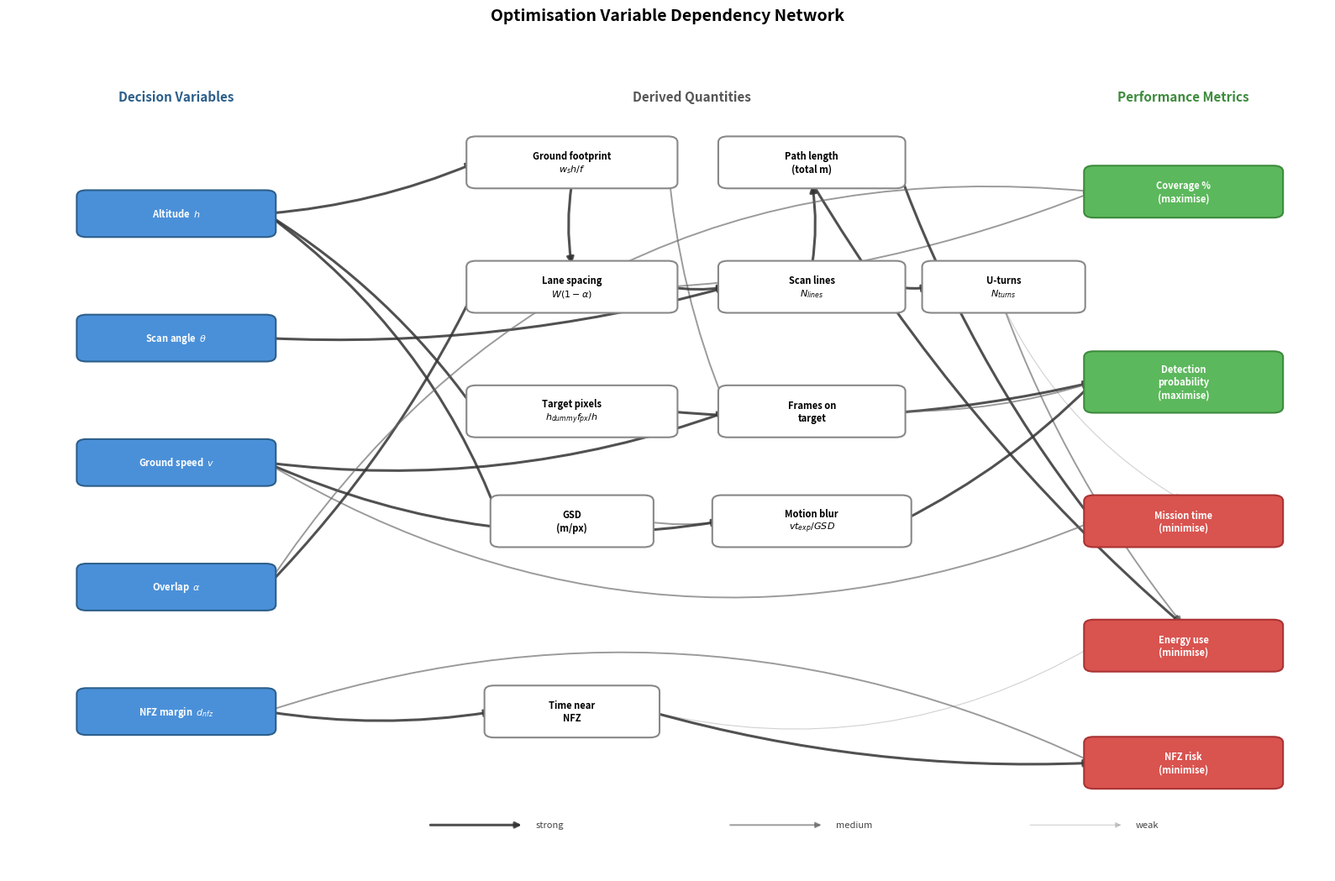

Source code (Python):
"""
Optimization variable dependency/influence network diagram.
Shows how decision variables flow through derived quantities to performance metrics.
"""
import matplotlib
matplotlib.use('Agg')
import matplotlib.pyplot as plt
import matplotlib.patches as mpatches
from matplotlib.patches import FancyBboxPatch, FancyArrowPatch
import numpy as np

fig, ax = plt.subplots(1, 1, figsize=(16, 11))
ax.set_xlim(-0.5, 10.5)
ax.set_ylim(-0.5, 10.5)
ax.axis('off')

# ── Colours ──────────────────────────────────────────────────────────────
COL_INPUT  = '#4A90D9'   # blue
COL_MID    = '#FFFFFF'   # white
COL_GOOD   = '#5CB85C'   # green  (maximise)
COL_BAD    = '#D9534F'   # red    (minimise)
EDGE_INPUT = '#2C5F8A'
EDGE_MID   = '#888888'
TEXT_INPUT  = 'white'
TEXT_MID    = 'black'
TEXT_OUT    = 'white'

# ── Node specs: (x, y, label, colour, edge_colour, text_colour, w, h) ───
nodes = {}

def add(key, x, y, label, col, ecol, tcol, w=1.4, h=0.48):
    nodes[key] = dict(x=x, y=y, label=label, col=col, ecol=ecol, tcol=tcol, w=w, h=h)

# --- Decision variables (left column, x≈0.8) ---
add('h',     0.9, 8.5, 'Altitude  $h$',         COL_INPUT, EDGE_INPUT, TEXT_INPUT, 1.5)
add('theta', 0.9, 6.8, 'Scan angle  $\\theta$',  COL_INPUT, EDGE_INPUT, TEXT_INPUT, 1.5)
add('v',     0.9, 5.1, 'Ground speed  $v$',      COL_INPUT, EDGE_INPUT, TEXT_INPUT, 1.5)
add('alpha', 0.9, 3.4, 'Overlap  $\\alpha$',      COL_INPUT, EDGE_INPUT, TEXT_INPUT, 1.5)
add('dnfz',  0.9, 1.7, 'NFZ margin  $d_{nfz}$',  COL_INPUT, EDGE_INPUT, TEXT_INPUT, 1.5)

# --- Derived quantities (middle columns, x≈4–6) ---
add('footprint', 4.2, 9.2, 'Ground footprint\n$w_s h / f$',       COL_MID, EDGE_MID, TEXT_MID, 1.6, 0.55)
add('lane_sp',   4.2, 7.5, 'Lane spacing\n$W(1-\\alpha)$',        COL_MID, EDGE_MID, TEXT_MID, 1.6, 0.55)
add('scan_n',    6.2, 7.5, 'Scan lines\n$N_{lines}$',             COL_MID, EDGE_MID, TEXT_MID, 1.4, 0.55)
add('tgt_px',    4.2, 5.8, 'Target pixels\n$h_{dummy} f_{px}/h$', COL_MID, EDGE_MID, TEXT_MID, 1.6, 0.55)
add('gsd',       4.2, 4.3, 'GSD\n(m/px)',                         COL_MID, EDGE_MID, TEXT_MID, 1.2, 0.55)
add('frames',    6.2, 5.8, 'Frames on\ntarget',                   COL_MID, EDGE_MID, TEXT_MID, 1.4, 0.55)
add('blur',      6.2, 4.3, 'Motion blur\n$v t_{exp}/GSD$',        COL_MID, EDGE_MID, TEXT_MID, 1.5, 0.55)
add('path_l',    6.2, 9.2, 'Path length\n(total m)',              COL_MID, EDGE_MID, TEXT_MID, 1.4, 0.55)
add('uturns',    7.8, 7.5, 'U-turns\n$N_{turns}$',                COL_MID, EDGE_MID, TEXT_MID, 1.2, 0.55)
add('tnfz',      4.2, 1.7, 'Time near\nNFZ',                      COL_MID, EDGE_MID, TEXT_MID, 1.3, 0.55)

# --- Performance metrics (right column, x≈9.3) ---
add('coverage',  9.3, 8.8, 'Coverage %\n(maximise)',     COL_GOOD, '#3D8B3D', TEXT_OUT, 1.5, 0.55)
add('det_prob',  9.3, 6.2, 'Detection\nprobability\n(maximise)', COL_GOOD, '#3D8B3D', TEXT_OUT, 1.5, 0.68)
add('time_m',    9.3, 4.3, 'Mission time\n(minimise)',   COL_BAD,  '#A33', TEXT_OUT, 1.5, 0.55)
add('energy',    9.3, 2.6, 'Energy use\n(minimise)',     COL_BAD,  '#A33', TEXT_OUT, 1.5, 0.55)
add('nfz_risk',  9.3, 1.0, 'NFZ risk\n(minimise)',      COL_BAD,  '#A33', TEXT_OUT, 1.5, 0.55)

# ── Draw nodes ───────────────────────────────────────────────────────────
for k, n in nodes.items():
    box = FancyBboxPatch(
        (n['x'] - n['w']/2, n['y'] - n['h']/2), n['w'], n['h'],
        boxstyle="round,pad=0.08", facecolor=n['col'],
        edgecolor=n['ecol'], linewidth=1.5, zorder=3
    )
    ax.add_patch(box)
    ax.text(n['x'], n['y'], n['label'], ha='center', va='center',
            fontsize=8, color=n['tcol'], fontweight='bold', zorder=4)

# ── Edges: (from, to, strength) ─────────────────────────────────────────
#   strength: 'strong' (thick, dark), 'medium', 'weak' (thin, light)
edges = [
    # h chains
    ('h', 'footprint', 'strong'),
    ('h', 'tgt_px',    'strong'),
    ('h', 'gsd',       'strong'),

    # footprint chains
    ('footprint', 'lane_sp',  'strong'),
    ('footprint', 'frames',   'medium'),

    # lane spacing chains
    ('lane_sp', 'scan_n',    'strong'),
    ('lane_sp', 'coverage',  'medium'),

    # scan lines
    ('scan_n', 'path_l',    'strong'),
    ('scan_n', 'uturns',    'strong'),

    # path length
    ('path_l', 'time_m',    'strong'),
    ('path_l', 'energy',    'strong'),

    # U-turns
    ('uturns', 'energy',    'medium'),
    ('uturns', 'time_m',    'weak'),

    # target pixels → detection
    ('tgt_px', 'det_prob',  'strong'),

    # GSD → blur
    ('gsd', 'blur',         'medium'),

    # blur → detection
    ('blur', 'det_prob',    'strong'),

    # frames → detection
    ('frames', 'det_prob',  'medium'),

    # v chains
    ('v', 'frames',   'strong'),
    ('v', 'blur',     'strong'),
    ('v', 'time_m',   'medium'),

    # theta
    ('theta', 'scan_n',  'strong'),

    # alpha
    ('alpha', 'lane_sp',  'strong'),
    ('alpha', 'coverage', 'medium'),

    # d_nfz
    ('dnfz', 'tnfz',     'strong'),
    ('tnfz', 'energy',   'weak'),
    ('tnfz', 'nfz_risk', 'strong'),
    ('dnfz', 'nfz_risk', 'medium'),
]

# Style map
style_map = {
    'strong': dict(lw=2.2, color='#333333', alpha=0.85),
    'medium': dict(lw=1.4, color='#666666', alpha=0.65),
    'weak':   dict(lw=0.8, color='#999999', alpha=0.45),
}

def node_border(key, side):
    """Return connection point on the node border."""
    n = nodes[key]
    cx, cy = n['x'], n['y']
    hw, hh = n['w']/2, n['h']/2
    if side == 'r':
        return cx + hw, cy
    elif side == 'l':
        return cx - hw, cy
    elif side == 't':
        return cx, cy + hh
    elif side == 'b':
        return cx, cy - hh
    return cx, cy

def pick_sides(k1, k2):
    """Choose which side of each box to connect from/to."""
    n1, n2 = nodes[k1], nodes[k2]
    dx = n2['x'] - n1['x']
    dy = n2['y'] - n1['y']
    # Mostly horizontal
    if abs(dx) > abs(dy) * 0.5:
        s1 = 'r' if dx > 0 else 'l'
        s2 = 'l' if dx > 0 else 'r'
    else:
        s1 = 't' if dy > 0 else 'b'
        s2 = 'b' if dy > 0 else 't'
    return s1, s2

# Custom curvature overrides for long/crossing edges
custom_rad = {
    ('v', 'time_m'):    0.25,
    ('v', 'blur'):      0.15,
    ('v', 'frames'):    0.12,
    ('h', 'gsd'):       -0.15,
    ('h', 'tgt_px'):    -0.10,
    ('dnfz', 'nfz_risk'): -0.20,
    ('tnfz', 'energy'):  0.20,
    ('alpha', 'coverage'): -0.30,
    ('uturns', 'time_m'): 0.15,
}

for src, dst, strength in edges:
    s = style_map[strength]
    s1, s2 = pick_sides(src, dst)
    x1, y1 = node_border(src, s1)
    x2, y2 = node_border(dst, s2)

    rad = custom_rad.get((src, dst), 0.08)

    arrow = FancyArrowPatch(
        (x1, y1), (x2, y2),
        arrowstyle='-|>',
        mutation_scale=12,
        linewidth=s['lw'],
        color=s['color'],
        alpha=s['alpha'],
        connectionstyle=f'arc3,rad={rad}',
        zorder=2,
        shrinkA=2, shrinkB=2,
    )
    ax.add_patch(arrow)

# ── Column headers ───────────────────────────────────────────────────────
ax.text(0.9, 10.1, 'Decision Variables', ha='center', va='center',
        fontsize=11, fontweight='bold', color=EDGE_INPUT)
ax.text(5.2, 10.1, 'Derived Quantities', ha='center', va='center',
        fontsize=11, fontweight='bold', color='#555')
ax.text(9.3, 10.1, 'Performance Metrics', ha='center', va='center',
        fontsize=11, fontweight='bold', color='#3D8B3D')

# ── Legend ───────────────────────────────────────────────────────────────
legend_y = 0.15
for i, (sname, sdict) in enumerate(style_map.items()):
    xoff = 3.0 + i * 2.5
    ax.annotate('', xy=(xoff + 0.8, legend_y), xytext=(xoff, legend_y),
                arrowprops=dict(arrowstyle='-|>', lw=sdict['lw'],
                                color=sdict['color'], alpha=sdict['alpha'],
                                mutation_scale=10))
    ax.text(xoff + 0.9, legend_y, sname, va='center', fontsize=8, color='#444')

# Title
fig.suptitle('Optimisation Variable Dependency Network', fontsize=14, fontweight='bold', y=0.97)

plt.tight_layout(rect=[0, 0.02, 1, 0.95])

# Save
fig.savefig(r'c:\Users\Bristol\Desktop\AI for Robotics\v3\report\figs\optimization_network.pdf',
            bbox_inches='tight', dpi=300)
fig.savefig(r'c:\Users\Bristol\Desktop\AI for Robotics\v3\report\figs\optimization_network.png',
            bbox_inches='tight', dpi=300)
print('Saved optimization_network.pdf and .png')
